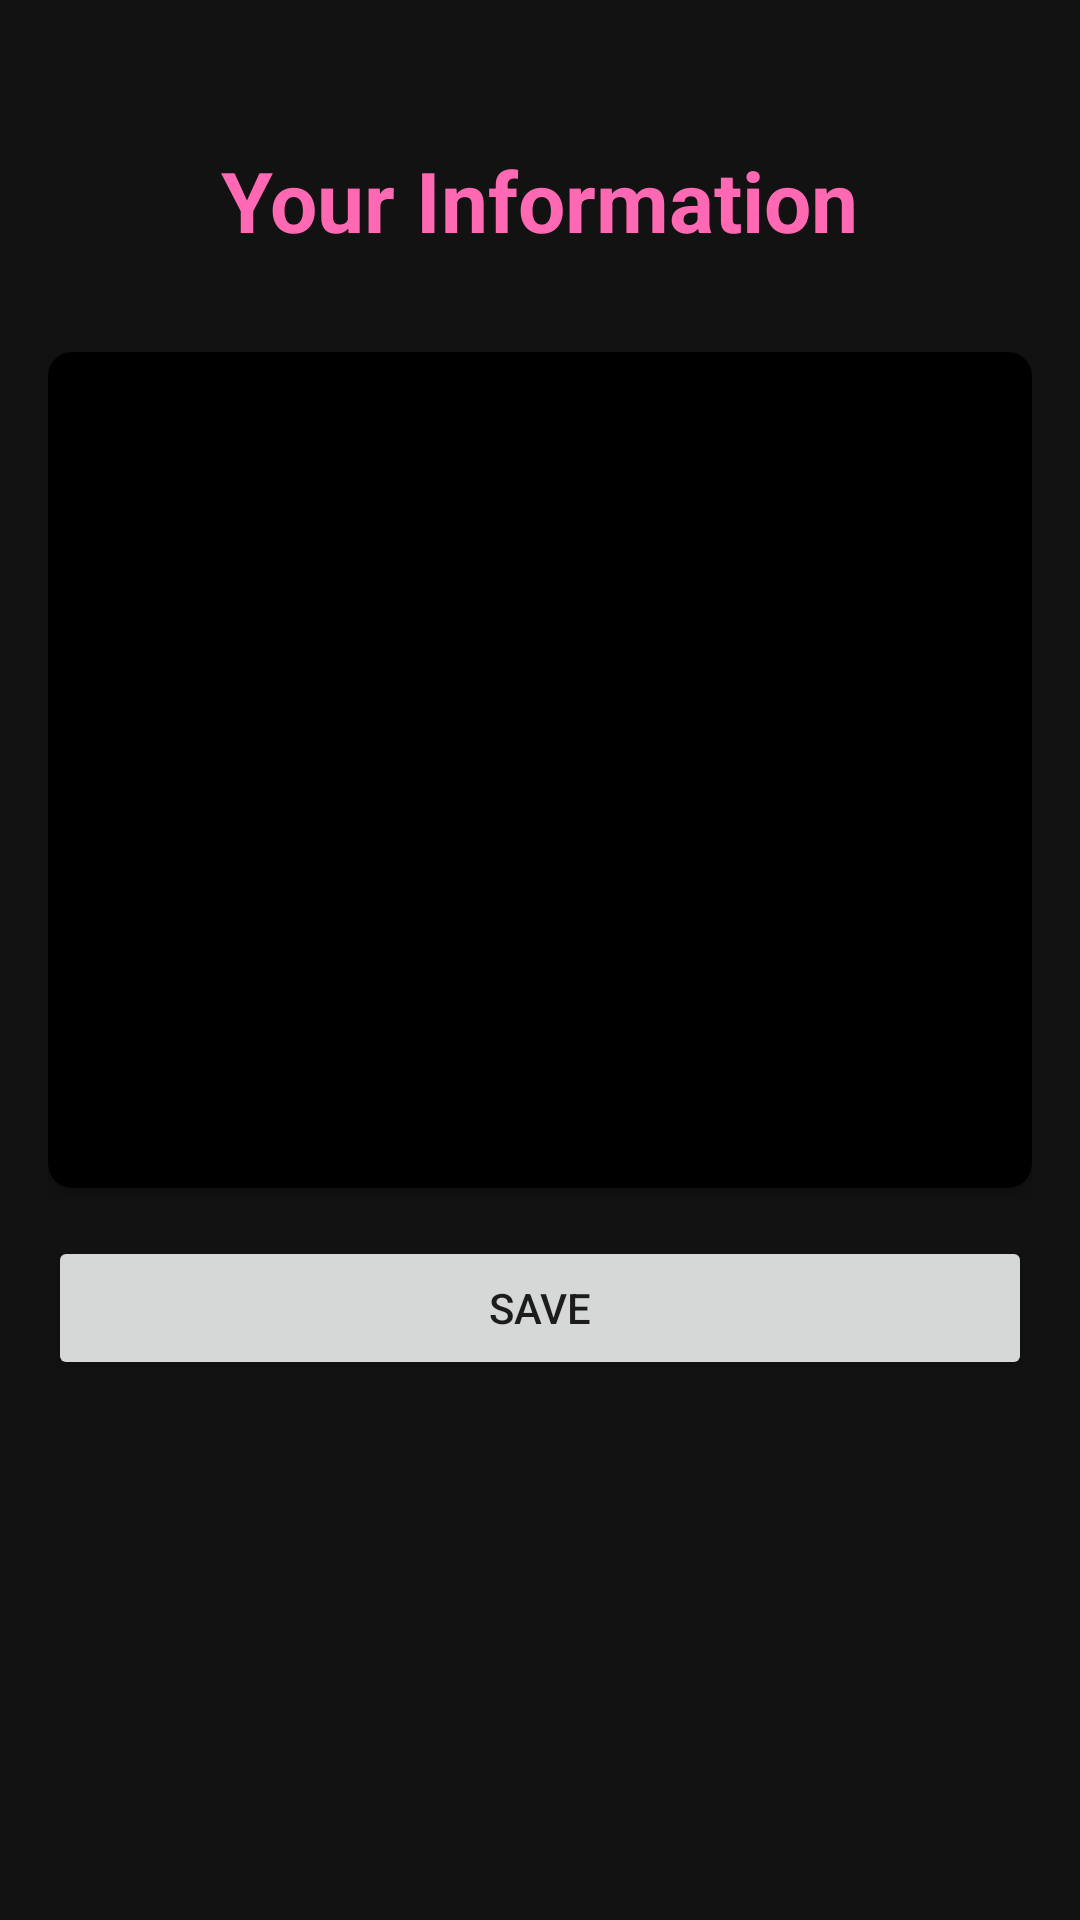

Reconstruct the res/layout file that produces this screen, plus the resources it refers to.
<!-- AndroidManifest.xml: application theme Theme.Saferoute -->
<!-- res/layout/activity_your_information.xml -->
<?xml version="1.0" encoding="utf-8"?>

<androidx.constraintlayout.widget.ConstraintLayout xmlns:android="http://schemas.android.com/apk/res/android"
    xmlns:app="http://schemas.android.com/apk/res-auto"
    xmlns:tools="http://schemas.android.com/tools"
    android:layout_width="match_parent"
    android:layout_height="match_parent"
    android:background="@color/subtle_pink"
    tools:context=".YourInformationActivity">

    <TextView
        android:id="@+id/pageTitle"
        android:layout_width="wrap_content"
        android:layout_height="wrap_content"
        android:layout_marginTop="48dp"
        android:text="Your Information"
        android:textColor="@color/pink_primary"
        android:textSize="28sp"
        android:textStyle="bold"
        app:layout_constraintEnd_toEndOf="parent"
        app:layout_constraintStart_toStartOf="parent"
        app:layout_constraintTop_toTopOf="parent" />

    <ScrollView
        android:layout_width="match_parent"
        android:layout_height="0dp"
        android:layout_marginTop="16dp"
        app:layout_constraintTop_toBottomOf="@id/pageTitle"
        app:layout_constraintBottom_toBottomOf="parent">

        <LinearLayout
            android:layout_width="match_parent"
            android:layout_height="wrap_content"
            android:orientation="vertical"
            android:padding="16dp">

            <com.google.android.material.card.MaterialCardView
                android:layout_width="match_parent"
                android:layout_height="wrap_content"
                app:cardCornerRadius="8dp"
                app:cardElevation="4dp">

                <LinearLayout
                    android:layout_width="match_parent"
                    android:layout_height="wrap_content"
                    android:orientation="vertical"
                    android:padding="16dp">

                    <com.google.android.material.textfield.TextInputLayout
                        android:layout_width="match_parent"
                        android:layout_height="wrap_content"
                        android:layout_marginBottom="8dp"
                        app:startIconDrawable="@drawable/ic_user">

                        <com.google.android.material.textfield.TextInputEditText
                            android:id="@+id/yourName"
                            android:layout_width="match_parent"
                            android:layout_height="wrap_content"
                            android:hint="Your Name"
                            android:inputType="textPersonName" />
                    </com.google.android.material.textfield.TextInputLayout>

                    <com.google.android.material.textfield.TextInputLayout
                        android:layout_width="match_parent"
                        android:layout_height="wrap_content"
                        android:layout_marginBottom="8dp"
                        app:startIconDrawable="@drawable/ic_home">

                        <com.google.android.material.textfield.TextInputEditText
                            android:id="@+id/yourAddress"
                            android:layout_width="match_parent"
                            android:layout_height="wrap_content"
                            android:hint="Home Address"
                            android:inputType="textPostalAddress" />
                    </com.google.android.material.textfield.TextInputLayout>

                    <com.google.android.material.textfield.TextInputLayout
                        android:layout_width="match_parent"
                        android:layout_height="wrap_content"
                        android:layout_marginBottom="8dp"
                        app:startIconDrawable="@drawable/ic_phone">

                        <com.google.android.material.textfield.TextInputEditText
                            android:id="@+id/yourPhone"
                            android:layout_width="match_parent"
                            android:layout_height="wrap_content"
                            android:hint="Phone Number"
                            android:inputType="phone" />
                    </com.google.android.material.textfield.TextInputLayout>

                    <com.google.android.material.textfield.TextInputLayout
                        android:layout_width="match_parent"
                        android:layout_height="wrap_content"
                        app:startIconDrawable="@drawable/ic_email">

                        <com.google.android.material.textfield.TextInputEditText
                            android:id="@+id/yourEmail"
                            android:layout_width="match_parent"
                            android:layout_height="wrap_content"
                            android:hint="Email Address"
                            android:inputType="textEmailAddress" />
                    </com.google.android.material.textfield.TextInputLayout>
                </LinearLayout>
            </com.google.android.material.card.MaterialCardView>

            <Button
                android:id="@+id/saveButton"
                android:layout_width="match_parent"
                android:layout_height="wrap_content"
                android:layout_marginTop="16dp"
                android:text="Save" />
        </LinearLayout>
    </ScrollView>

</androidx.constraintlayout.widget.ConstraintLayout>
<!-- resources referenced by this layout -->
<resources>
  <color name="pink_primary">#FF69B4</color>
  <color name="subtle_pink">#121212</color>
  <!-- drawable ic_email (drawable) -->
  <vector xmlns:android="http://schemas.android.com/apk/res/android"
      android:width="24dp"
      android:height="24dp"
      android:viewportWidth="24"
      android:viewportHeight="24">
      <path
          android:fillColor="@android:color/black"
          android:pathData="M20,4H4c-1.1,0 -1.99,0.9 -1.99,2L2,18c0,1.1 0.9,2 2,2h16c1.1,0 2,-0.9 2,-2V6c0,-1.1 -0.9,-2 -2,-2zM20,8l-8,5 -8,-5V6l8,5 8,-5v2z"/>
  </vector>
  <!-- drawable ic_home (drawable) -->
  <vector xmlns:android="http://schemas.android.com/apk/res/android"
      android:width="24dp"
      android:height="24dp"
      android:viewportWidth="24"
      android:viewportHeight="24">
      <path
          android:fillColor="@android:color/black"
          android:pathData="M10,20v-6h4v6h5v-8h3L12,3 2,12h3v8z"/>
  </vector>
  <!-- drawable ic_phone (drawable) -->
  <vector xmlns:android="http://schemas.android.com/apk/res/android"
      android:width="24dp"
      android:height="24dp"
      android:viewportWidth="24"
      android:viewportHeight="24">
      <path
          android:fillColor="@android:color/black"
          android:pathData="M6.62,10.79c1.44,2.83 3.76,5.14 6.59,6.59l2.2,-2.2c0.27,-0.27 0.67,-0.36 1.02,-0.24 1.12,0.37 2.33,0.57 3.57,0.57 0.55,0 1,0.45 1,1V20c0,0.55 -0.45,1 -1,1 -9.39,0 -17,-7.61 -17,-17 0,-0.55 0.45,-1 1,-1h3.5c0.55,0 1,0.45 1,1 0,1.25 0.2,2.45 0.57,3.57 0.11,0.35 0.03,0.74 -0.24,1.02l-2.2,2.2z"/>
  </vector>
  <style name="Theme.Saferoute" parent="Theme.MaterialComponents.DayNight.NoActionBar">
          <item name="colorPrimary">@color/pink_primary</item>
          <item name="colorPrimaryVariant">@color/pink_primary</item>
          <item name="colorOnPrimary">@color/pink_on_primary</item>
          <item name="android:statusBarColor">@color/pink_primary</item>
          <item name="android:windowBackground">@color/pink_background</item>
          <item name="android:colorBackground">@color/pink_background</item>
          <item name="colorSurface">@color/pink_surface</item>
      </style>
  <color name="pink_on_primary">#FFFFFF</color>
  <color name="pink_background">#000000</color>
  <color name="pink_surface">#000000</color>
</resources>
